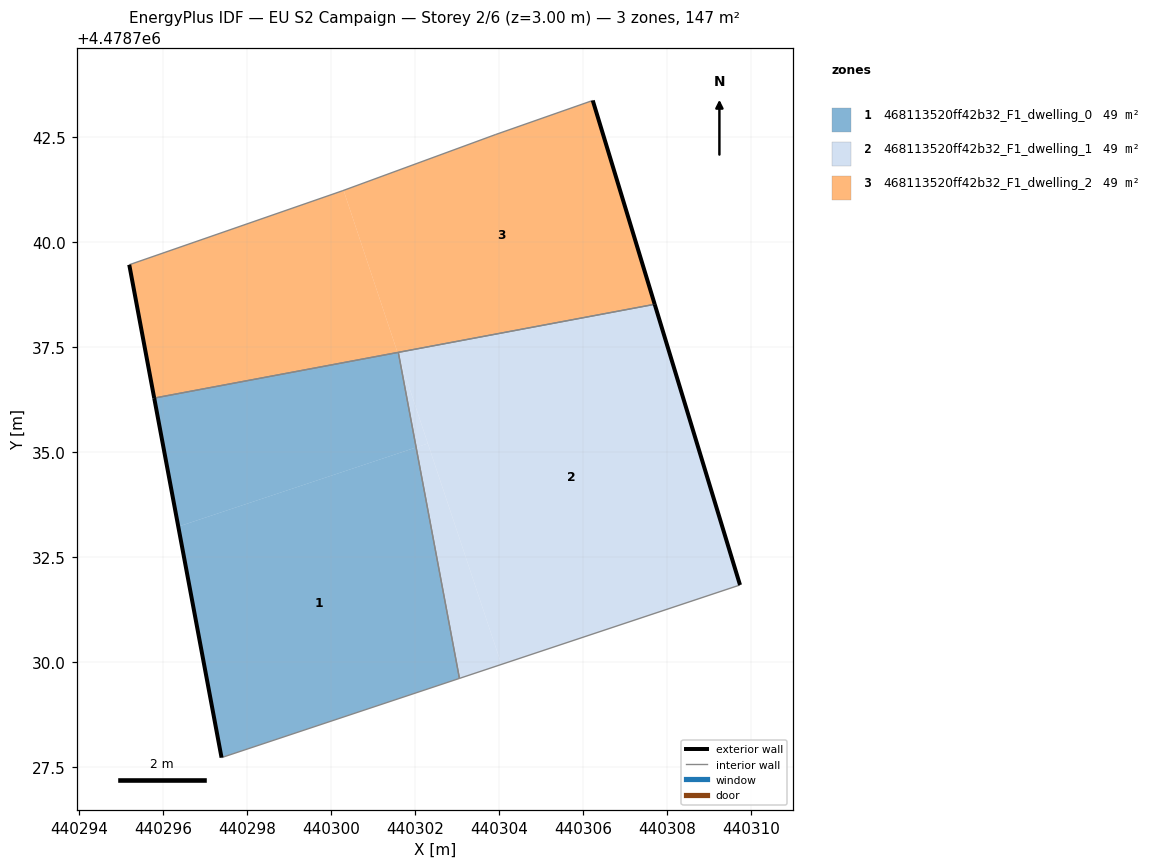
=== STOREY PLAN SPEC (per zone: floor XY polygon, exterior-wall plan segments, windows/doors) ===
zone 1: 468113520ff42b32_F1_dwelling_0  (49.0 m²)
  floor: (440303.05, 4478729.62) (440302.02, 4478735.12) (440296.36, 4478733.23) (440297.39, 4478727.74)
  floor: (440301.62, 4478737.25) (440301.60, 4478737.38) (440301.58, 4478737.37)
  floor: (440302.02, 4478735.12) (440301.62, 4478737.25) (440301.58, 4478737.37) (440295.79, 4478736.29) (440296.36, 4478733.23)
  exterior wall: (440297.39, 4478727.74) – (440295.79, 4478736.29)  [8.7 m]
  interior walls: 3
zone 2: 468113520ff42b32_F1_dwelling_1  (49.0 m²)
  floor: (440304.05, 4478729.95) (440302.30, 4478735.21) (440302.02, 4478735.12) (440303.05, 4478729.62)
  floor: (440302.30, 4478735.21) (440301.62, 4478737.25) (440302.02, 4478735.12)
  floor: (440309.73, 4478731.84) (440307.70, 4478738.52) (440301.60, 4478737.38) (440301.62, 4478737.25) (440304.05, 4478729.95) (440303.05, 4478729.62)
  exterior wall: (440307.70, 4478738.52) – (440309.73, 4478731.84)  [7.0 m]
  interior walls: 3
zone 3: 468113520ff42b32_F1_dwelling_2  (49.0 m²)
  floor: (440307.70, 4478738.52) (440306.22, 4478743.37) (440303.90, 4478742.56) (440300.29, 4478741.23) (440301.58, 4478737.38)
  floor: (440301.58, 4478737.38) (440300.29, 4478741.23) (440300.26, 4478741.22) (440295.19, 4478739.46) (440295.79, 4478736.29)
  exterior wall: (440306.22, 4478743.37) – (440307.70, 4478738.52)  [5.1 m]
  exterior wall: (440295.79, 4478736.29) – (440295.19, 4478739.46)  [3.2 m]
  interior walls: 5

=== DERIVED (storey summary) ===
Building: EU S2 Campaign
Storey: 2 of 6  (floor level z = 3.00 m)
Storey gross floor area: 147.1 m²
Zones on this storey: 3
  - 468113520ff42b32_F1_dwelling_0: floor 49.0 m²; exterior wall 8.7 m (26.1 m²); WWR 0.0%
  - 468113520ff42b32_F1_dwelling_1: floor 49.0 m²; exterior wall 7.0 m (20.9 m²); WWR 0.0%
  - 468113520ff42b32_F1_dwelling_2: floor 49.0 m²; exterior wall 8.3 m (24.9 m²); WWR 0.0%
Zone adjacency (shared interzone walls):
  - 468113520ff42b32_F1_dwelling_0 ↔ 468113520ff42b32_F1_dwelling_1
  - 468113520ff42b32_F1_dwelling_0 ↔ 468113520ff42b32_F1_dwelling_2
  - 468113520ff42b32_F1_dwelling_1 ↔ 468113520ff42b32_F1_dwelling_2